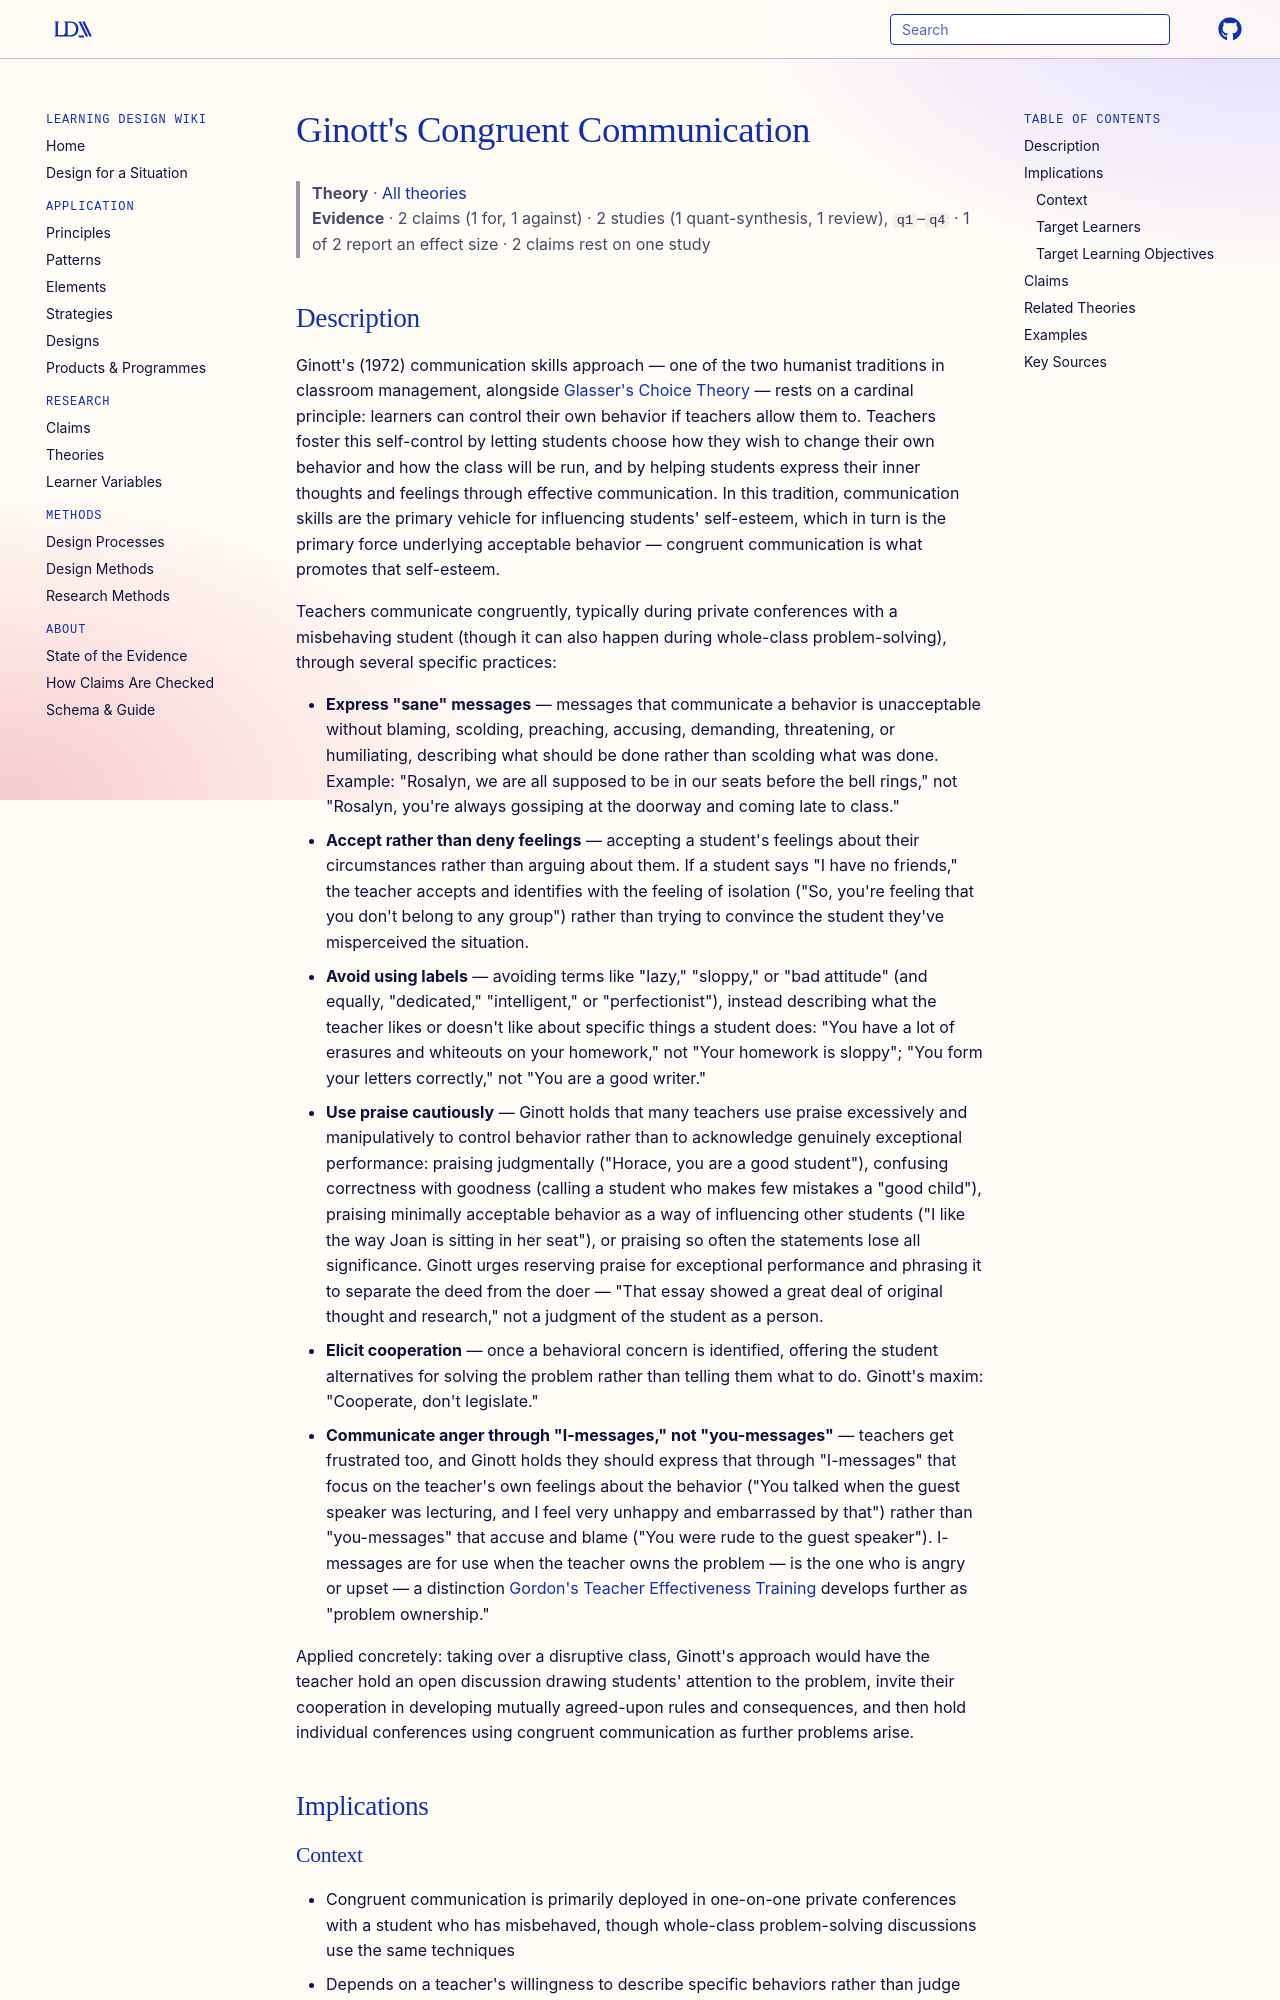

repository: Learning-Design-Alliance/learning-wiki · page: theories/ginotts-congruent-communication/index.html · generator: mkdocs

---
type: theory
title: Ginott's Congruent Communication
description: Ginott's communication skills approach holds that learners can control their own behavior when teachers let them, and that congruent communication — sane messages, accepting feelings, avoiding labels, cautious praise, and "I-messages" — builds the self-esteem that underlies acceptable behavior.
canonical: true
status: review
generated:
  by: claude/unspecified
  at: 2026-08-29
---

# Ginott's Congruent Communication

> **Theory** · [All theories](index.md)
> **Evidence** · 2 claims (1 for, 1 against) · 2 studies (1 quant-synthesis, 1 review), `q1`–`q4` · 1 of 2 report an effect size · 2 claims rest on one study
